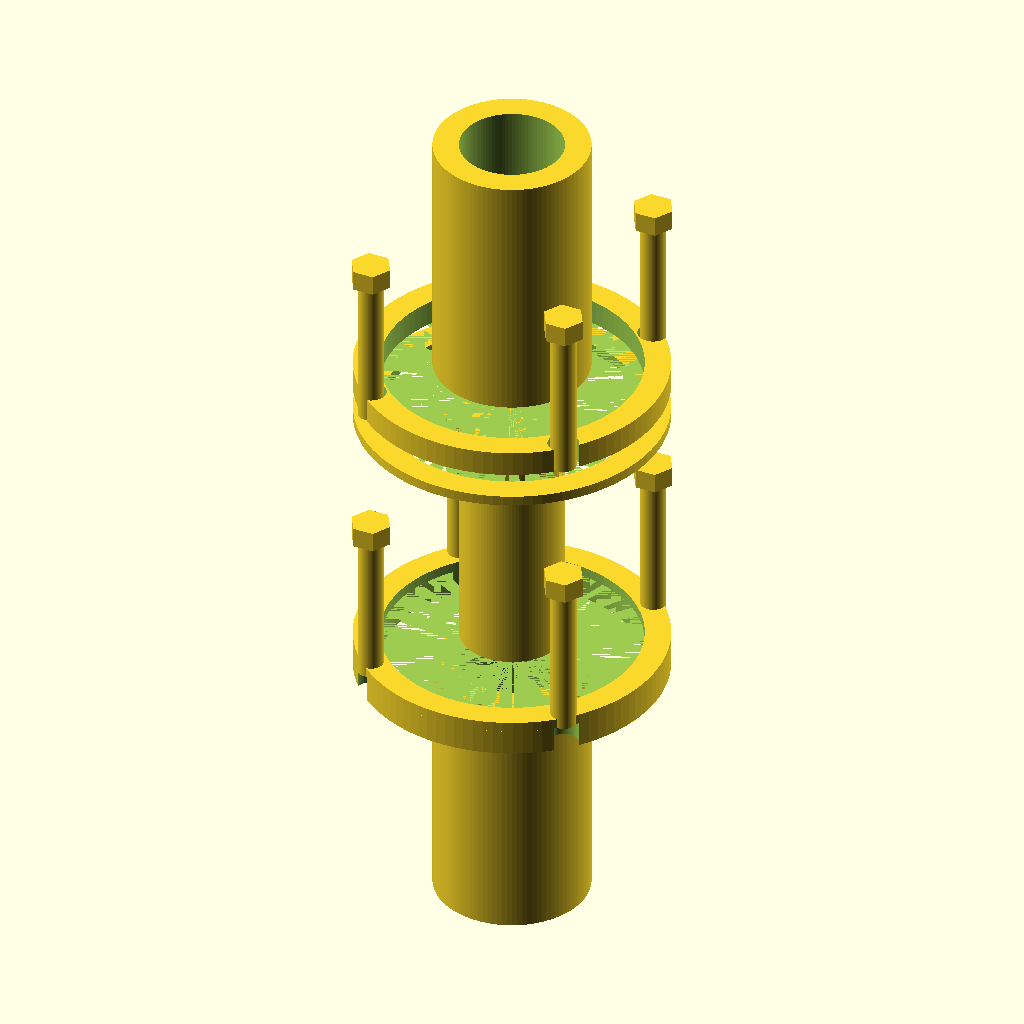
Cell 1 — every parameter at its default value.
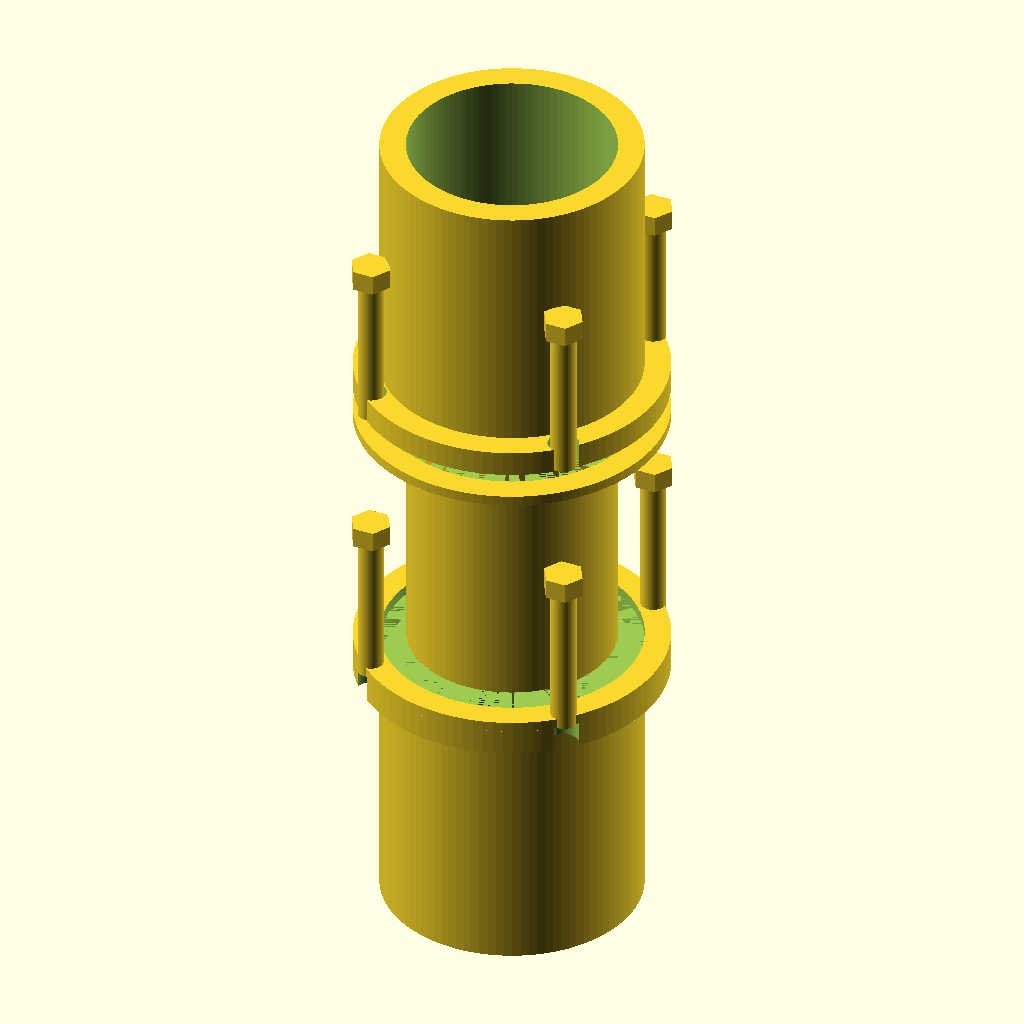
Cell 2: shaft_diameter = 40 (everything else at default).
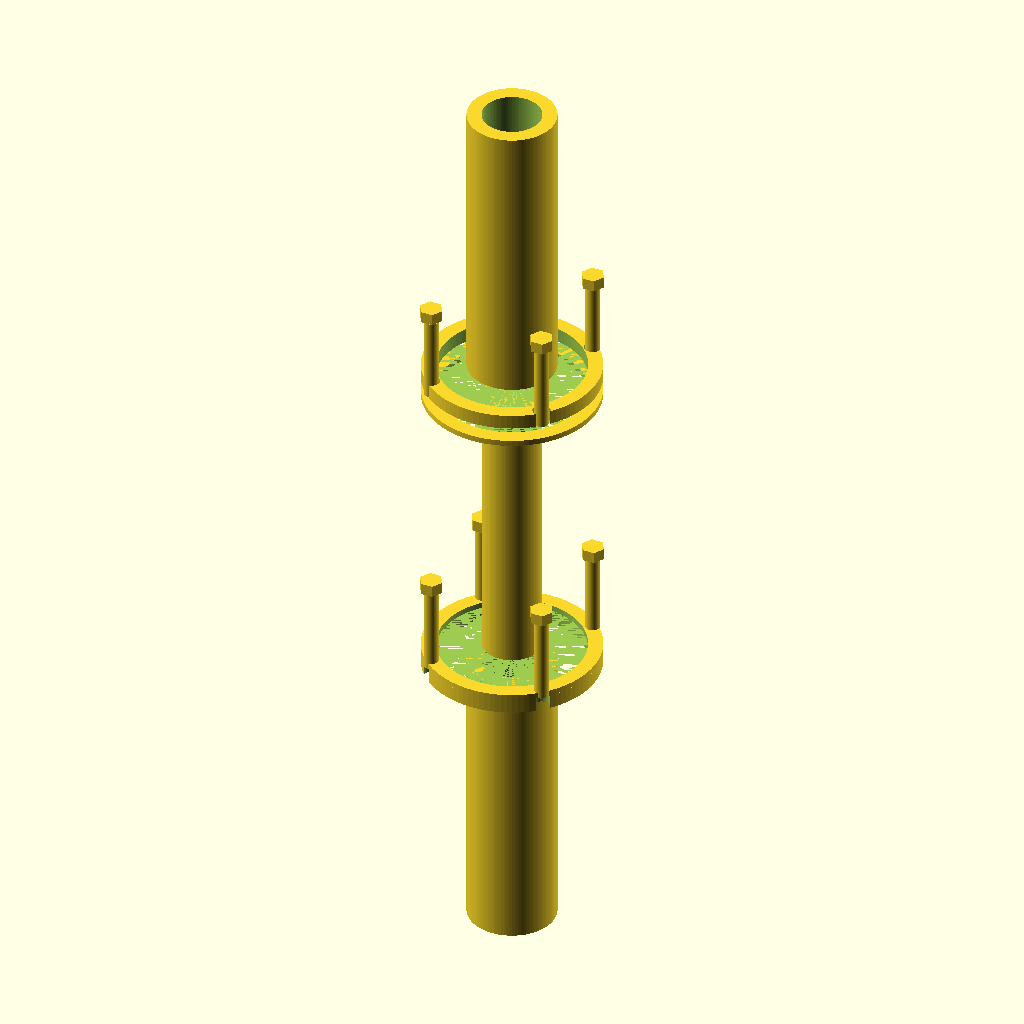
Cell 3: the same model with shaft_length = 100.
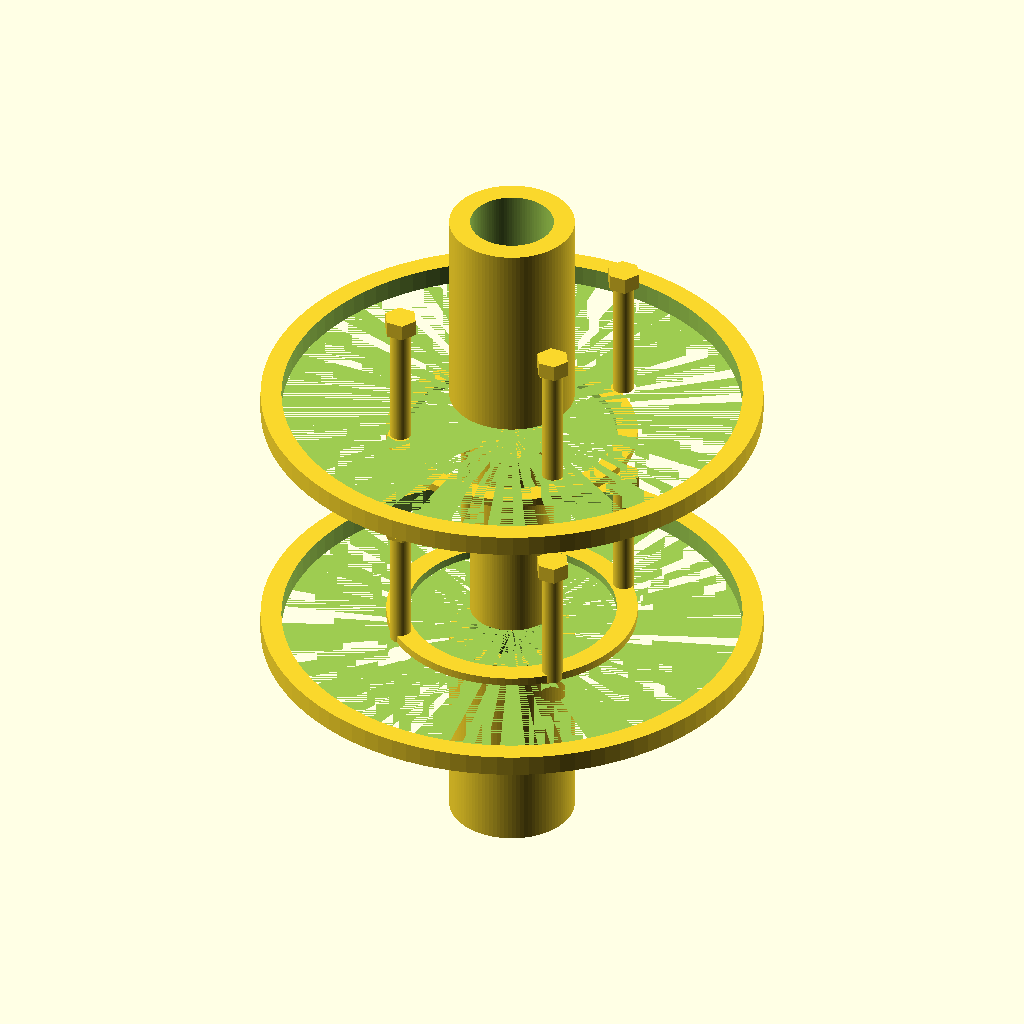
Cell 4 — flange_diameter set to 120, the other parameters unchanged.
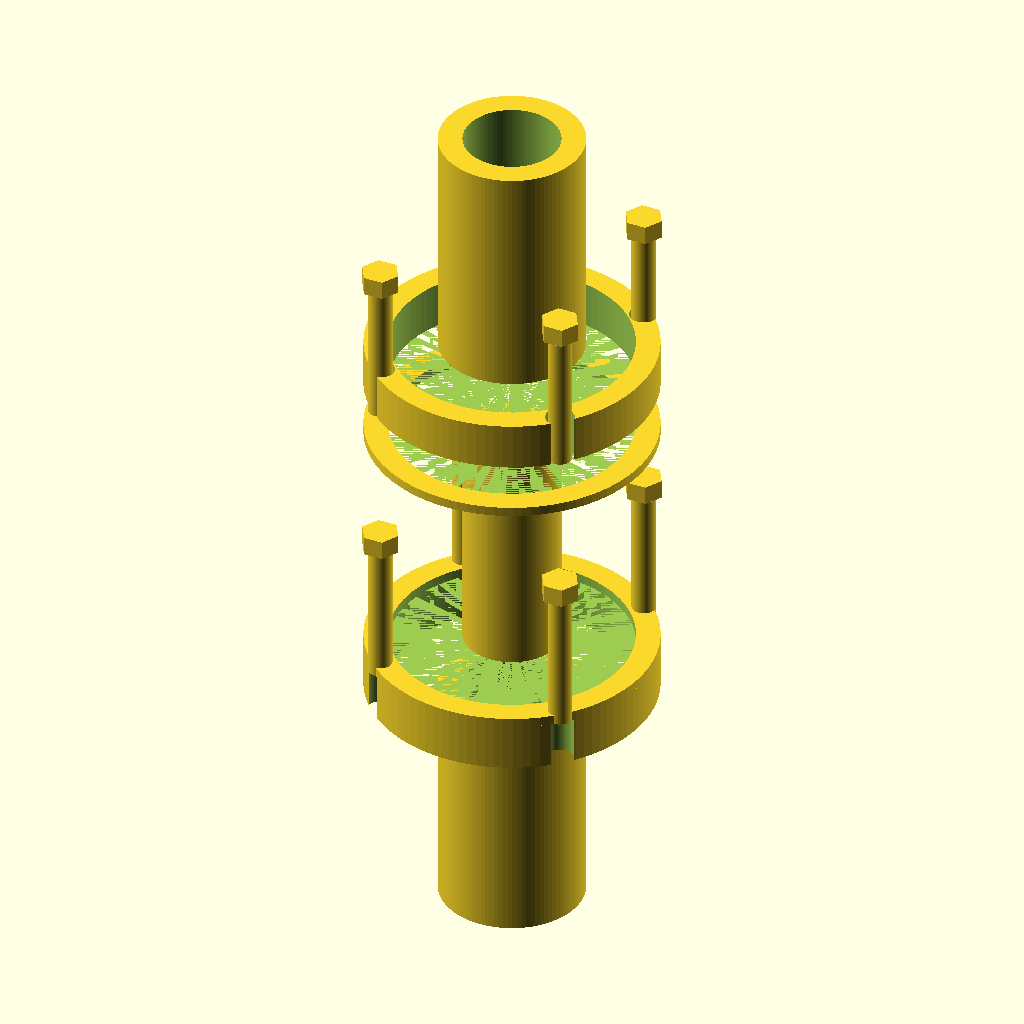
Cell 5: flange_thickness = 10 (everything else at default).
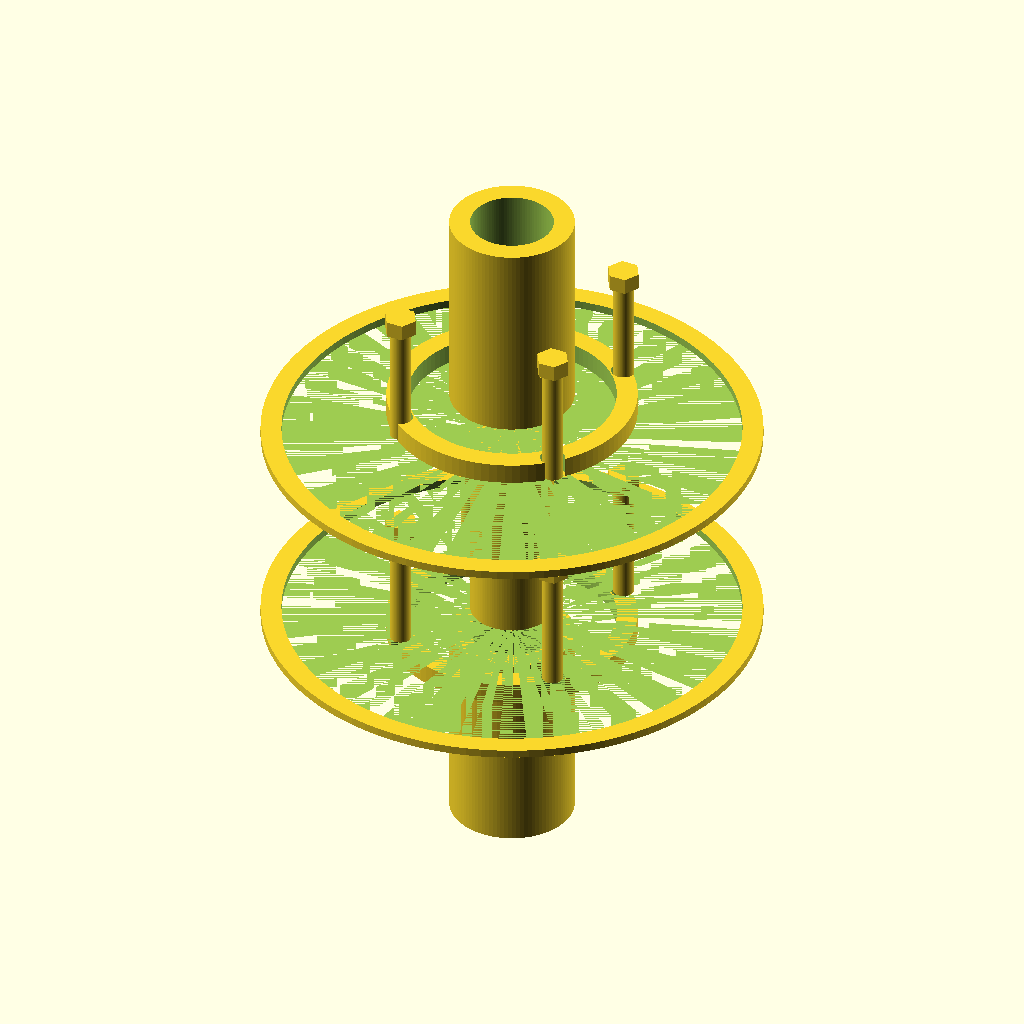
Cell 6: the same model with spacer_ring_diameter = 120.
All cells are drawn from the same view direction (rotation 55°, 0°, 25°, orthographic, colour scheme Cornfield), but the view is re-fitted for each cell, so position and scale can differ between cells as well as the parameter.
The OpenSCAD source (deepcad_8037/0047/00475715/output_0/00475715.scad):

// Parameters
shaft_diameter = 20;
shaft_length = 50;
flange_diameter = 60;
flange_thickness = 5;
spacer_ring_diameter = 60;
spacer_ring_thickness = 2;
bolt_diameter = 5;
bolt_length = 30;
nut_diameter = 8;
nut_thickness = 4;
bolt_hole_radius = 3;
bolt_hole_positions = [
    [20, 20],
    [-20, 20],
    [-20, -20],
    [20, -20]
];

// Components
module central_shaft() {
    cylinder(h = shaft_length, d = shaft_diameter, $fn = 100);
}

module input_shaft() {
    difference() {
        cylinder(h = shaft_length, d = shaft_diameter + 10, $fn = 100);
        translate([0, 0, -1]) cylinder(h = shaft_length + 2, d = shaft_diameter, $fn = 100);
    }
}

module output_shaft() {
    difference() {
        cylinder(h = shaft_length, d = shaft_diameter + 10, $fn = 100);
        translate([0, 0, -1]) cylinder(h = shaft_length + 2, d = shaft_diameter, $fn = 100);
    }
}

module spacer_ring() {
    difference() {
        cylinder(h = spacer_ring_thickness, d = spacer_ring_diameter, $fn = 100);
        cylinder(h = spacer_ring_thickness + 1, d = spacer_ring_diameter - 10, $fn = 100);
    }
}

module flange_plate() {
    difference() {
        cylinder(h = flange_thickness, d = flange_diameter, $fn = 100);
        cylinder(h = flange_thickness + 1, d = flange_diameter - 10, $fn = 100);
        for (pos = bolt_hole_positions) {
            translate([pos[0], pos[1], -1]) cylinder(h = flange_thickness + 2, r = bolt_hole_radius, $fn = 100);
        }
    }
}

module bolt() {
    cylinder(h = bolt_length, d = bolt_diameter, $fn = 100);
}

module nut() {
    cylinder(h = nut_thickness, d = nut_diameter, $fn = 6);
}

// Assembly
translate([0, 0, 0]) input_shaft();
translate([0, 0, shaft_length]) flange_plate();
translate([0, 0, shaft_length + flange_thickness]) spacer_ring();
translate([0, 0, shaft_length + flange_thickness + spacer_ring_thickness]) central_shaft();
translate([0, 0, shaft_length * 2 + flange_thickness + spacer_ring_thickness]) spacer_ring();
translate([0, 0, shaft_length * 2 + flange_thickness * 2 + spacer_ring_thickness * 2]) flange_plate();
translate([0, 0, shaft_length * 2 + flange_thickness * 2 + spacer_ring_thickness * 2 + flange_thickness]) output_shaft();

// Bolts and Nuts
for (pos = bolt_hole_positions) {
    translate([pos[0], pos[1], shaft_length + flange_thickness]) bolt();
    translate([pos[0], pos[1], shaft_length + flange_thickness + bolt_length]) nut();
    translate([pos[0], pos[1], shaft_length * 2 + flange_thickness * 2 + spacer_ring_thickness * 2]) bolt();
    translate([pos[0], pos[1], shaft_length * 2 + flange_thickness * 2 + spacer_ring_thickness * 2 + bolt_length]) nut();
}
Customizer parameters (derived from the source; name, type, default, range or options):
shaft_diameter: number, default 20
shaft_length: number, default 50
flange_diameter: number, default 60
flange_thickness: number, default 5
spacer_ring_diameter: number, default 60
spacer_ring_thickness: number, default 2
bolt_diameter: number, default 5
bolt_length: number, default 30
nut_diameter: number, default 8
nut_thickness: number, default 4
bolt_hole_radius: number, default 3
